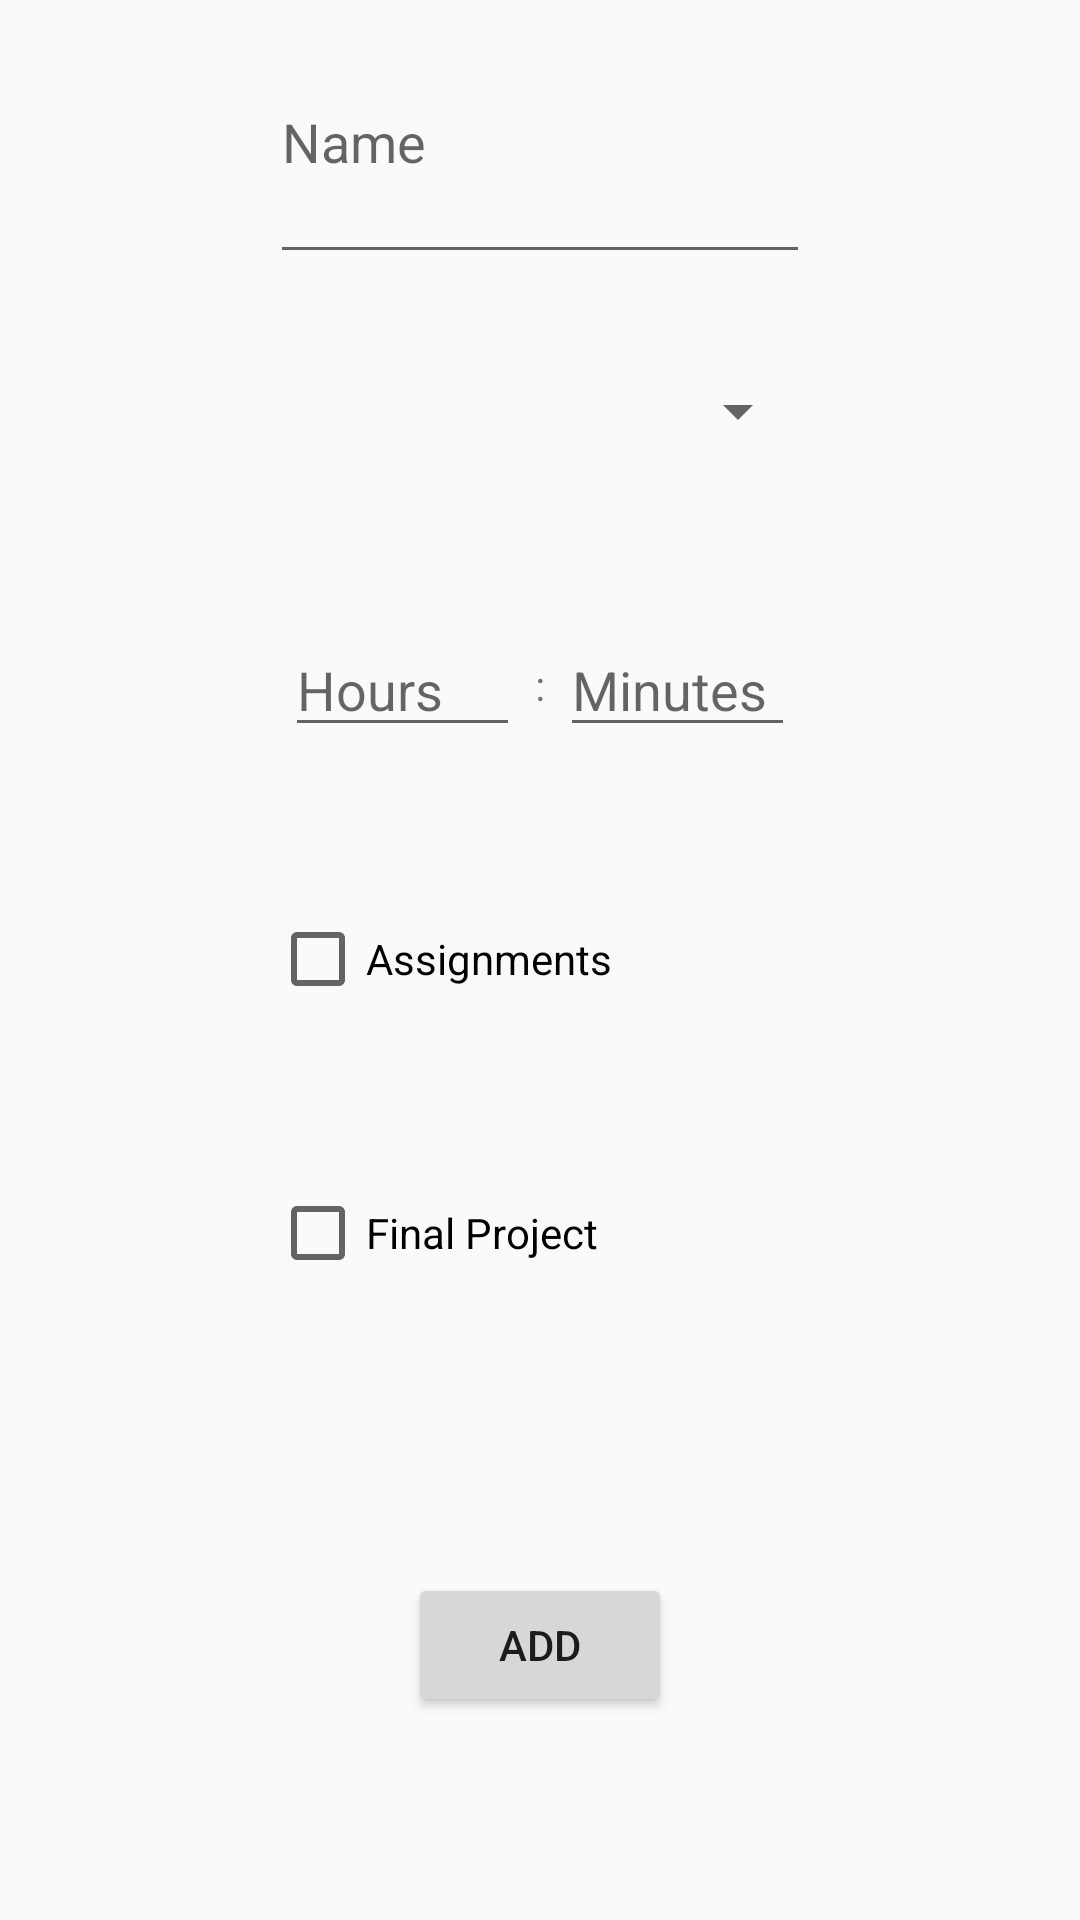

Produce the Android XML layout that renders to this screen, including the resource entries it uses.
<!-- AndroidManifest.xml: application theme AppTheme -->
<!-- res/layout/activity_add_course.xml -->
<?xml version="1.0" encoding="utf-8"?>
<LinearLayout xmlns:android="http://schemas.android.com/apk/res/android"
    xmlns:app="http://schemas.android.com/apk/res-auto"
    xmlns:tools="http://schemas.android.com/tools"
    android:layout_width="match_parent"
    android:layout_height="match_parent"
    tools:context="com.example.android.undergraduatesattitude.AddCourseActivity">

    <View
        android:layout_width="0dp"
        android:layout_height="match_parent"
        android:layout_weight="1"/>

    <LinearLayout
        android:layout_width="0dp"
        android:layout_height="match_parent"
        android:layout_weight="2"
        android:orientation="vertical">

        <EditText
            android:id="@+id/Name"
            android:layout_width="match_parent"
            android:layout_height="0dp"
            android:layout_weight="1"
            android:hint="@string/name" />

        <RelativeLayout
            android:layout_width="match_parent"
            android:layout_height="0dp"
            android:layout_weight="1">

            <Spinner
                android:id="@+id/difficulty_spinner"
                android:layout_width="match_parent"
                android:layout_height="wrap_content"
                android:layout_centerInParent="true"/>

        </RelativeLayout>

        <LinearLayout
            android:layout_width="match_parent"
            android:layout_height="0dp"
            android:layout_weight="1">

            <EditText
                android:id="@+id/Hours"
                android:layout_width="0dp"
                android:layout_height="wrap_content"
                android:layout_weight="1"
                android:layout_margin="5dp"
                android:layout_gravity="center"
                android:hint="@string/hours"
                android:inputType="number"/>

            <TextView

                android:layout_width="wrap_content"
                android:layout_height="wrap_content"
                android:text=":"
                android:layout_gravity="center"/>

            <EditText
                android:id="@+id/Minutes"
                android:layout_width="0dp"
                android:layout_height="wrap_content"
                android:layout_weight="1"
                android:layout_margin="5dp"
                android:layout_gravity="center"
                android:hint="@string/minutes"
                android:inputType="number"/>


        </LinearLayout>
  <CheckBox
    android:id="@+id/Assignments"
    android:layout_width="match_parent"
    android:layout_height="0dp"
    android:layout_weight="1"
    android:text="Assignments"

    />

        <CheckBox
            android:id="@+id/Final_Project"
            android:layout_width="match_parent"
            android:layout_height="0dp"
            android:layout_weight="1"
            android:text="Final Project"

            />
        <RelativeLayout
            android:layout_width="match_parent"
            android:layout_height="0dp"
            android:layout_weight="2">

            <Button
                android:layout_width="wrap_content"
                android:layout_height="wrap_content"
                android:layout_centerInParent="true"
                android:onClick="notifyCourseAdded"
                android:text="@string/add"/>

        </RelativeLayout>

    </LinearLayout>

    <View
        android:layout_width="0dp"
        android:layout_height="match_parent"
        android:layout_weight="1"/>

</LinearLayout>
<!-- resources referenced by this layout -->
<resources>
  <string name="add">Add</string>
  <string name="hours">Hours</string>
  <string name="minutes">Minutes</string>
  <string name="name">Name</string>
  <style name="AppTheme" parent="Theme.AppCompat.Light.DarkActionBar">
          
          <item name="colorPrimary">@color/colorPrimary</item>
          <item name="colorPrimaryDark">@color/colorPrimaryDark</item>
          <item name="colorAccent">@color/colorAccent</item>
      </style>
  <!-- not gathered from this repository: default colours our renderer supplied (Android Studio template values) -->
  <color name="colorPrimary">#FF6200EE</color>
  <color name="colorPrimaryDark">#FF3700B3</color>
  <color name="colorAccent">#FF03DAC5</color>
</resources>
